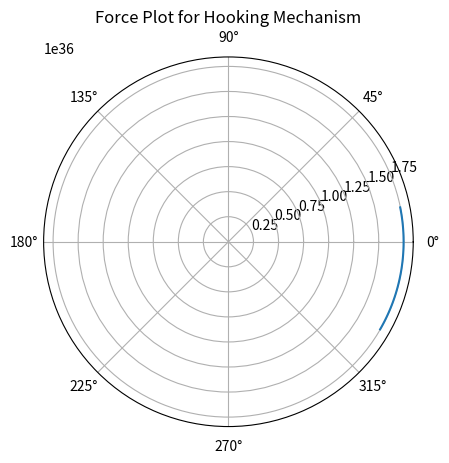

Reproduce this figure in Python.
#Hooking Mechanism Force Plot
import numpy as np
import matplotlib.pyplot as plt

num = 100

#Material Properties
l = 0.005#length of the hooks
d = 0.001#diameter of the hooks
#K = np.array([[Ex_sp, Exy_sp], [Exy_sp, Ey_sp]])
n = 120 #number of hooks
alpha = 1/6*np.pi# load angle
E_m = 200*10**9 #Elastic modulus
v_m = 0.29 #Poisson's ratio
R_tip = 20*10**(-6) #Radius of curvature of the spine

#Tree Properties
mu_asp = 0.20 #Coefficient of friction
Ex_asp = 9.8 *10**9 #Young's modulus in Pa
v_asp = 0.4

#BARK properties
m = 2.7

#Calculation of Forces
Fg = m*9.81
Fs = Fg/n
Fn = Fs*alpha
F_asp = np.sqrt(Fs**2 + Fn**2)
sigma_max = 32*F_asp*l*d/(np.pi*d**4)

E_tot = (1-v_m**2)/E_m + (1-v_asp**2)/Ex_asp
f_max = (np.pi*sigma_max/(1-2*v_asp))**3 * 9*R_tip**2/(2*E_tot**2)

#Plotting
fig, ax = plt.subplots(subplot_kw={'projection':'polar'})
theta = np.linspace(-alpha, np.arctan(mu_asp), num)
r = [f_max]*num
ax.plot(theta, r)

ax.grid(True)
ax.set_title('Force Plot for Hooking Mechanism')
plt.show()
